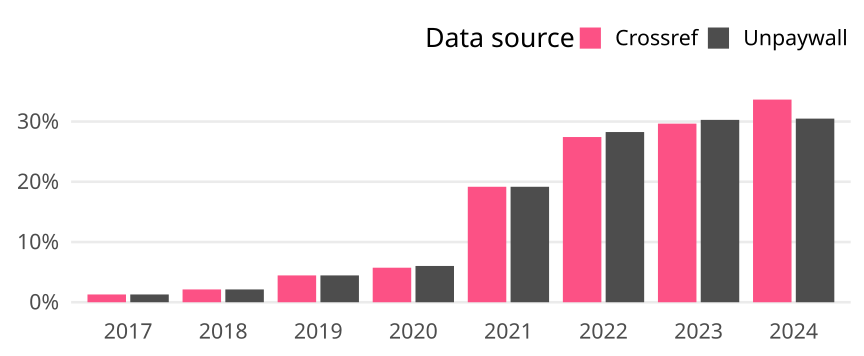

Data behind this chart, as committed beside it:
cr_year, cat, article_total, name, oa_articles, oa_share
2017, Global, 930, Crossref, 12, 0.0129
2017, Global, 930, Unpaywall, 12, 0.0129
2018, Global, 941, Crossref, 20, 0.02125
2018, Global, 941, Unpaywall, 20, 0.02125
2019, Global, 1010, Crossref, 45, 0.04455
2019, Global, 1010, Unpaywall, 45, 0.04455
2020, Global, 1029, Crossref, 59, 0.05734
2020, Global, 1029, Unpaywall, 62, 0.06025
2021, Global, 944, Crossref, 181, 0.1917
2021, Global, 944, Unpaywall, 181, 0.1917
2022, Global, 966, Crossref, 265, 0.2743
2022, Global, 966, Unpaywall, 273, 0.2826
2023, Global, 961, Crossref, 285, 0.2966
2023, Global, 961, Unpaywall, 291, 0.3028
2024, Global, 633, Crossref, 213, 0.3365
2024, Global, 633, Unpaywall, 193, 0.3049
